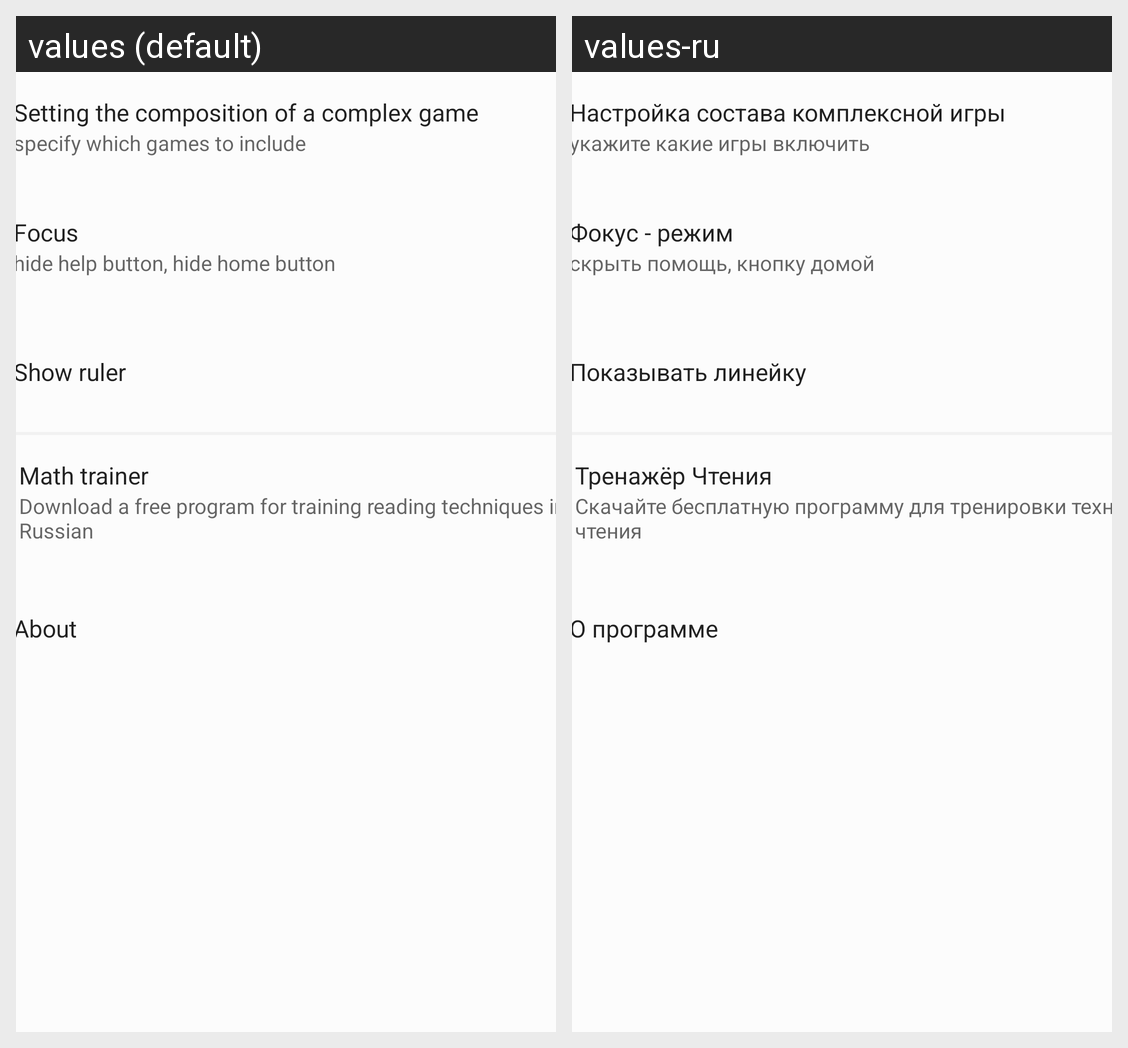

Locale-by-locale string values for the Android screen shown in this grid:
Android screen res/layout/setting_general_fragment.xml rendered under 2 locales, left to right: values (default), values-ru. Device: Nexus 5 (rendered at 1080×1920; each locale shown at half size, 540×960, under a caption strip naming it); theme AppTheme.
Strings drawn on this screen, with the default value and each locale's value (text and hints the layout hard-codes, and strings that could not be matched under every locale, appear in the picture but are not listed):

setting_general_fast_game_incl
  values: Setting the composition of a complex game
  values-ru: Настройка состава комплексной игры

setting_general_fast_game_incl_text
  values: specify which games to include
  values-ru: укажите какие игры включить

setting_general_is_use_focus_mode
  values: Focus
  values-ru: Фокус - режим

setting_general_focus_mode_description
  values: hide help button, hide home button
  values-ru: скрыть помощь, кнопку домой

setting_general_is_use_ruler
  values: Show ruler
  values-ru: Показывать линейку

setting_general_read_trainer_title
  values: Math trainer
  values-ru: Тренажёр Чтения

setting_general_read_trainer_description
  values: Download a free program for training reading techniques in Russian
  values-ru: Скачайте бесплатную программу для тренировки техники чтения

setting_general_about
  values: About
  values-ru: О программе
